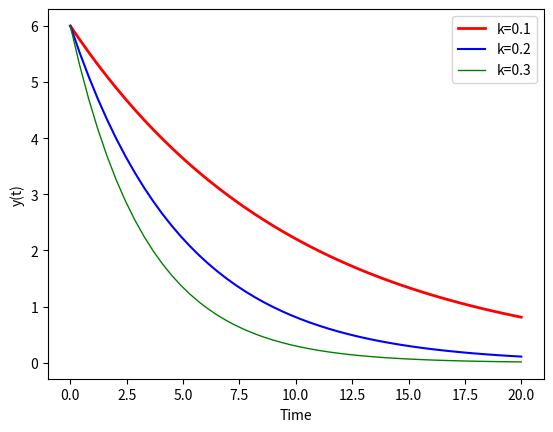

Generate this figure with matplotlib:
#To solve differential equation and plot graph using ODEINT

import numpy as np 
import matplotlib.pyplot as plt 
from scipy.integrate import odeint

def model(y,t,k):

    dydt = - k * y
    return dydt

#intital condition 
y0 = 6

#time 
t = np.linspace(0,20) 

#solve ode 
k1 = 0.1
y1 = odeint(model,y0,t,args=(k1,))
k2 = 0.2
y2 = odeint(model,y0,t,args=(k2,))
k3 = 0.3
y3 = odeint(model,y0,t,args=(k3,))

#plotting 

plt.plot(t,y1,'r',linewidth=2,label="k=0.1")
plt.plot(t,y2,'b',linewidth=1.5,label="k=0.2")
plt.plot(t,y3,'g',linewidth=1,label="k=0.3")
plt.xlabel('Time')
plt.ylabel('y(t)')
plt.legend()
plt.show()